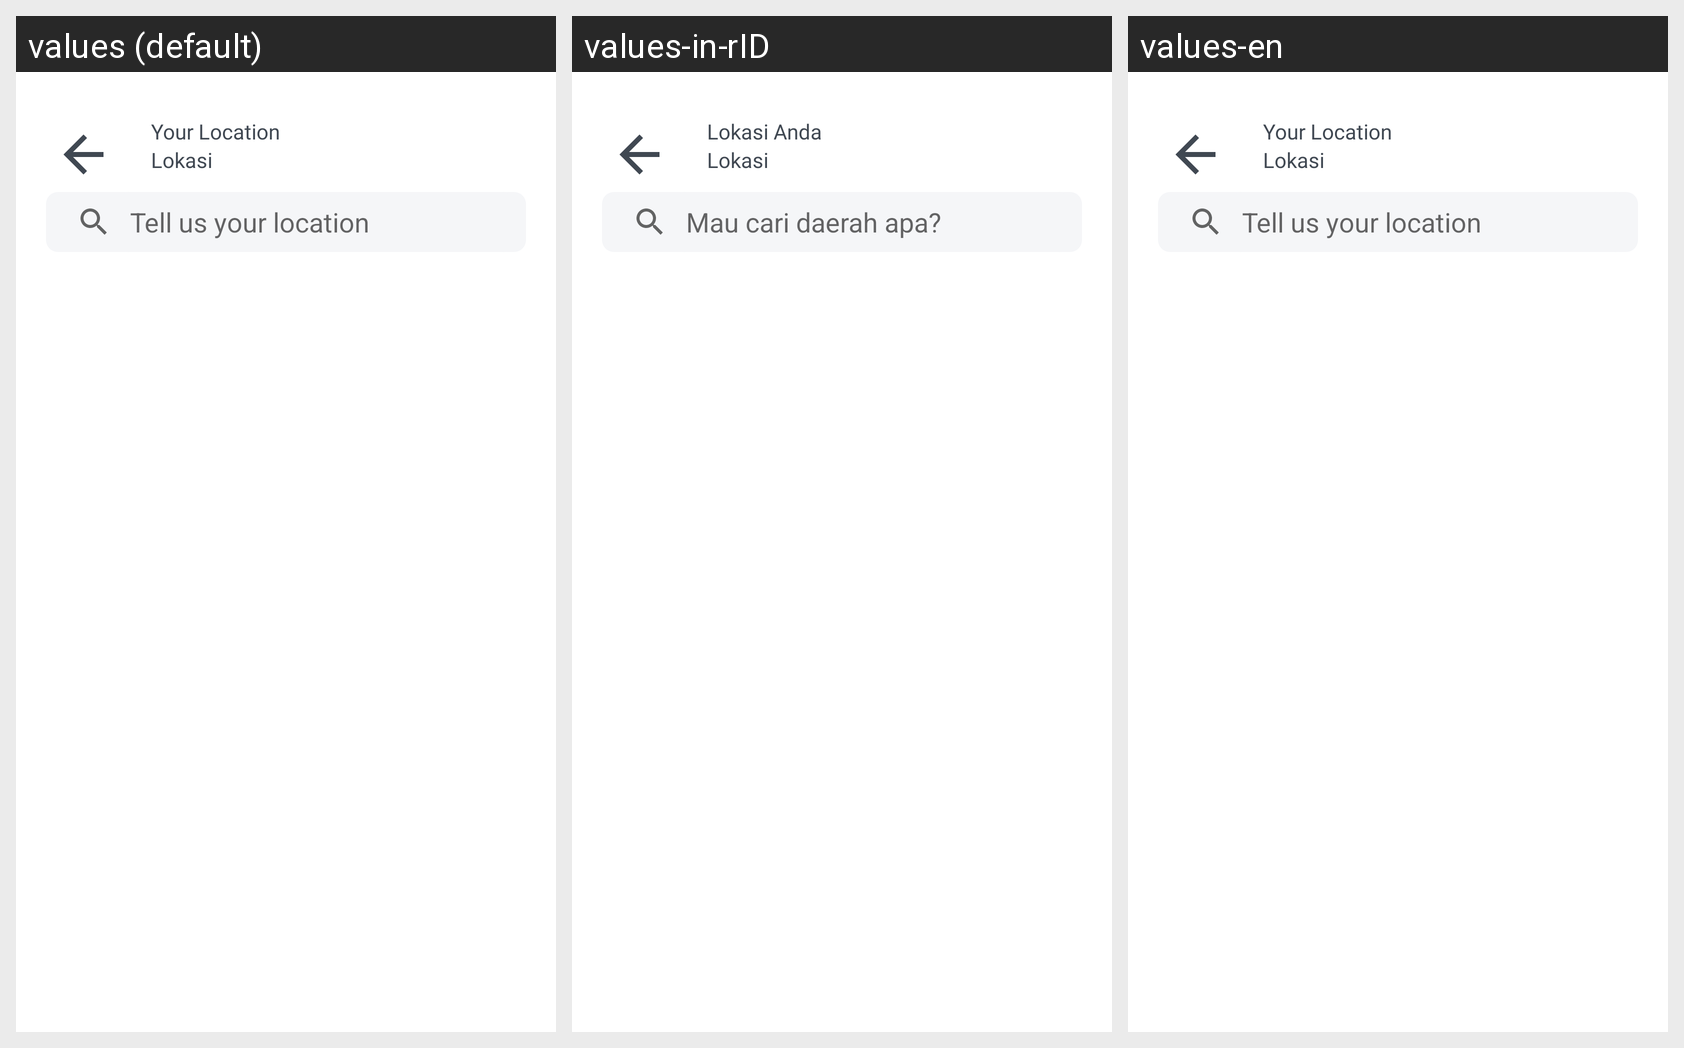

The Android screen above is rendered under several locales of the same app. Produce the string resources it draws, with the default and per-locale values.
Android screen res/layout/activity_searching_page.xml rendered under 3 locales, left to right: values (default), values-in-rID, values-en. Device: Nexus 5 (rendered at 1080×1920; each locale shown at half size, 540×960, under a caption strip naming it); theme Theme.Mecanic.
Strings drawn on this screen, with the default value and each locale's value (text and hints the layout hard-codes, and strings that could not be matched under every locale, appear in the picture but are not listed):

lokasi_anda
  values: Your Location
  values-in-rID: Lokasi Anda
  values-en: Your Location

mau_cari_daerah_apa
  values: Tell us your location
  values-in-rID: Mau cari daerah apa?
  values-en: Tell us your location
